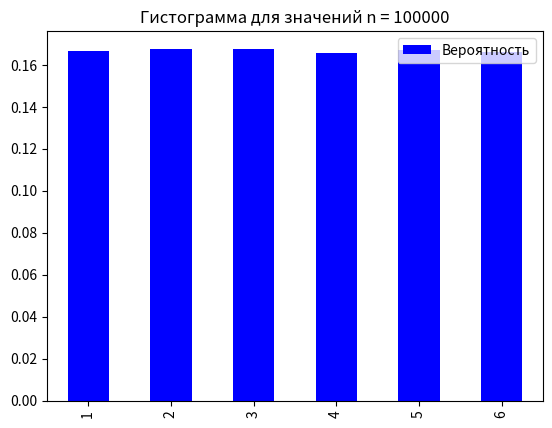

Reproduce this figure in Python.
import random

import matplotlib
import pandas as pd
def kubik3(n, low, up) :
    res = [random.randrange(low, up, low) for i in range(n)]
    return res
def count_rate(kub_data: list):
    """
    Возвращает частоту выпадания значений кубика,
    согласно полученным данным
    :param kub_data: данные эксперимента
    :return:
    """
    kub_rate = {}
    for i in kub_data:
        if i in kub_rate:
            continue
        else:
            kub_rate[i] = kub_data.count(i)
    for i in range(1, 7):
        if i not in kub_rate:
            kub_rate[i] = 0
    return kub_rate

def sort_rate(counted_rate: dict):
    """
    Возвращает отсортированную частоту по ключу
    :param counted_rate: Наша неотсортированная частота
    :return:
    """
    sorted_rate = {}
    for key in sorted(counted_rate.keys()):
        sorted_rate[key] = counted_rate[key]
    return sorted_rate

def crate_dataframe(sorted_rate):
    """
    Создание и преобразование данных в Pandas dataframe
    :param sorted_date: dict
    :return: pd.Dataframe
    """
    df = pd.DataFrame(sorted_rate, index=[0])
    df = df.T
    df = df.rename(columns={0: 'Частота'})
    df.insert(0, 'Количество выпаданий', range(1, 1 + len(df)))
    return df

def probability_solving(crate_dataframe):
    """
    Вычисление вероятности полученных результатов
    :param dataframe:
    :return:
    """
    sum_rate = crate_dataframe['Частота'].sum()
    probability = []
    for i in crate_dataframe['Частота']:
        probability.append(i / sum_rate)
    crate_dataframe['Вероятность'] = probability
    return crate_dataframe

# print(kubik(100000))
# print(sort_rate(count_rate(kubik(100000))))
# print(crate_dataframe(sort_rate(count_rate(kubik(100000)))))
# df = probability_solving(crate_dataframe(sort_rate(count_rate(kubik(100000)))))
# print(probability_solving(crate_dataframe(sort_rate(count_rate(kubik(100000))))))

import matplotlib.pyplot as plt

def histogram(crate_dataframe, n):
    a = crate_dataframe['Вероятность'].plot (kind='bar', legend=True, color='blue')
    plt.title(f'Гистограмма для значений n = {n}')
    plt.show()

print(histogram(probability_solving(crate_dataframe(sort_rate(count_rate(kubik3(100000, 1, 7))))), 100000))